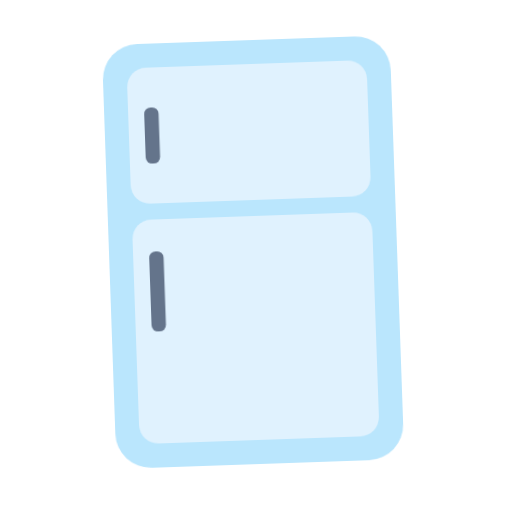
t = 0.00 s
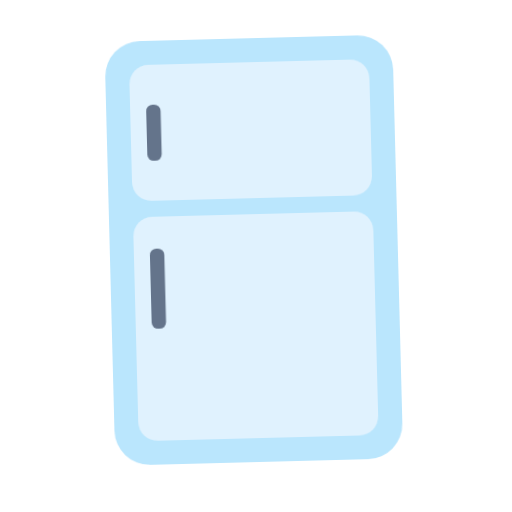
t = 0.40 s
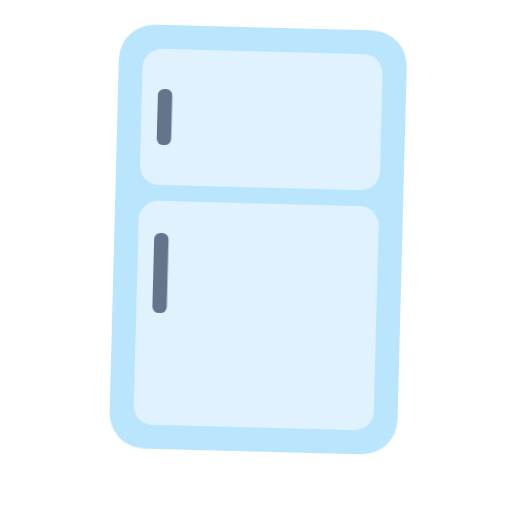
t = 1.20 s
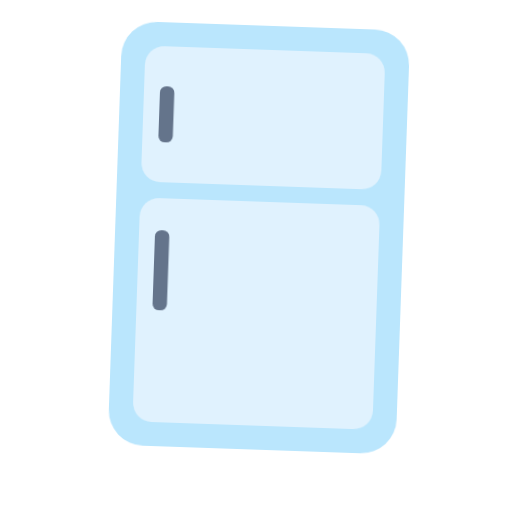
t = 1.60 s
t = 2.00 s: frame unchanged from t = 1.20 s, image omitted
t = 2.80 s: frame unchanged from t = 0.40 s, image omitted

The animated SVG that drew these frames (rendered in a browser with its animation timeline set to each time). Animation: 1 CSS @keyframes rule; one cycle of 3.20 s, repeats indefinitely.

<svg xmlns="http://www.w3.org/2000/svg" viewBox="0 0 320 320" role="img"><title>fridge</title><style>@media(prefers-reduced-motion:no-preference){.art{transform-origin:160px 210px;animation:float 3.2s ease-in-out infinite}@keyframes float{0%,100%{transform:translateY(0) rotate(-2deg)}50%{transform:translateY(-9px) rotate(2deg)}}}</style><g class="art"><rect x="70" y="25" width="180" height="265" rx="22" fill="#BAE6FD"/><rect x="85" y="40" width="150" height="85" rx="12" fill="#E0F2FE"/><rect x="85" y="135" width="150" height="140" rx="12" fill="#E0F2FE"/><rect x="95" y="65" width="9" height="35" rx="4" fill="#64748B"/><rect x="95" y="155" width="9" height="50" rx="4" fill="#64748B"/></g></svg>
